6-way image classification set "Simple_Shapes_recognition" from GitHub (DenooVa/Simple_Shapes_recognition); label vocabulary: lines, circles, inf, pentagon, squares, triangles.

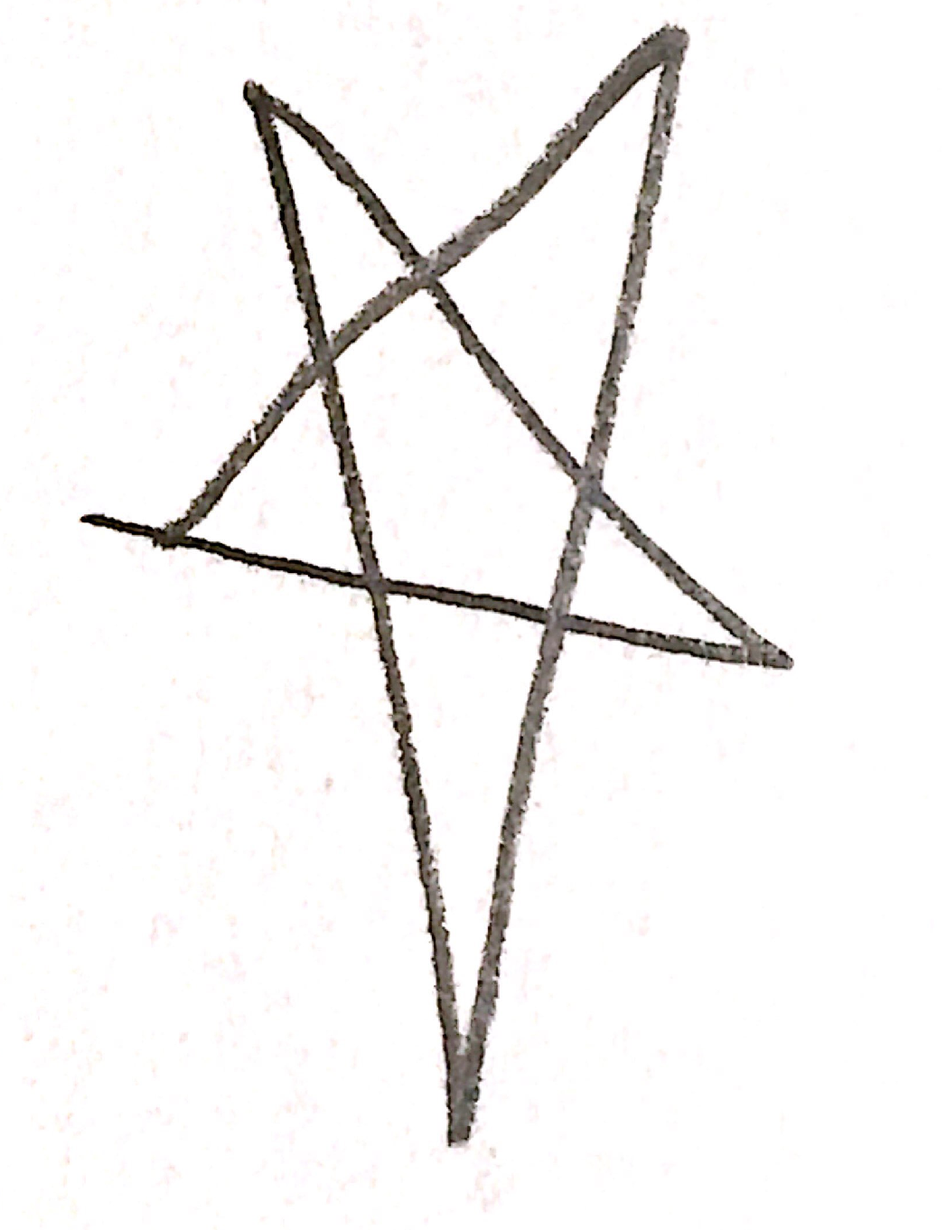
Label: pentagon

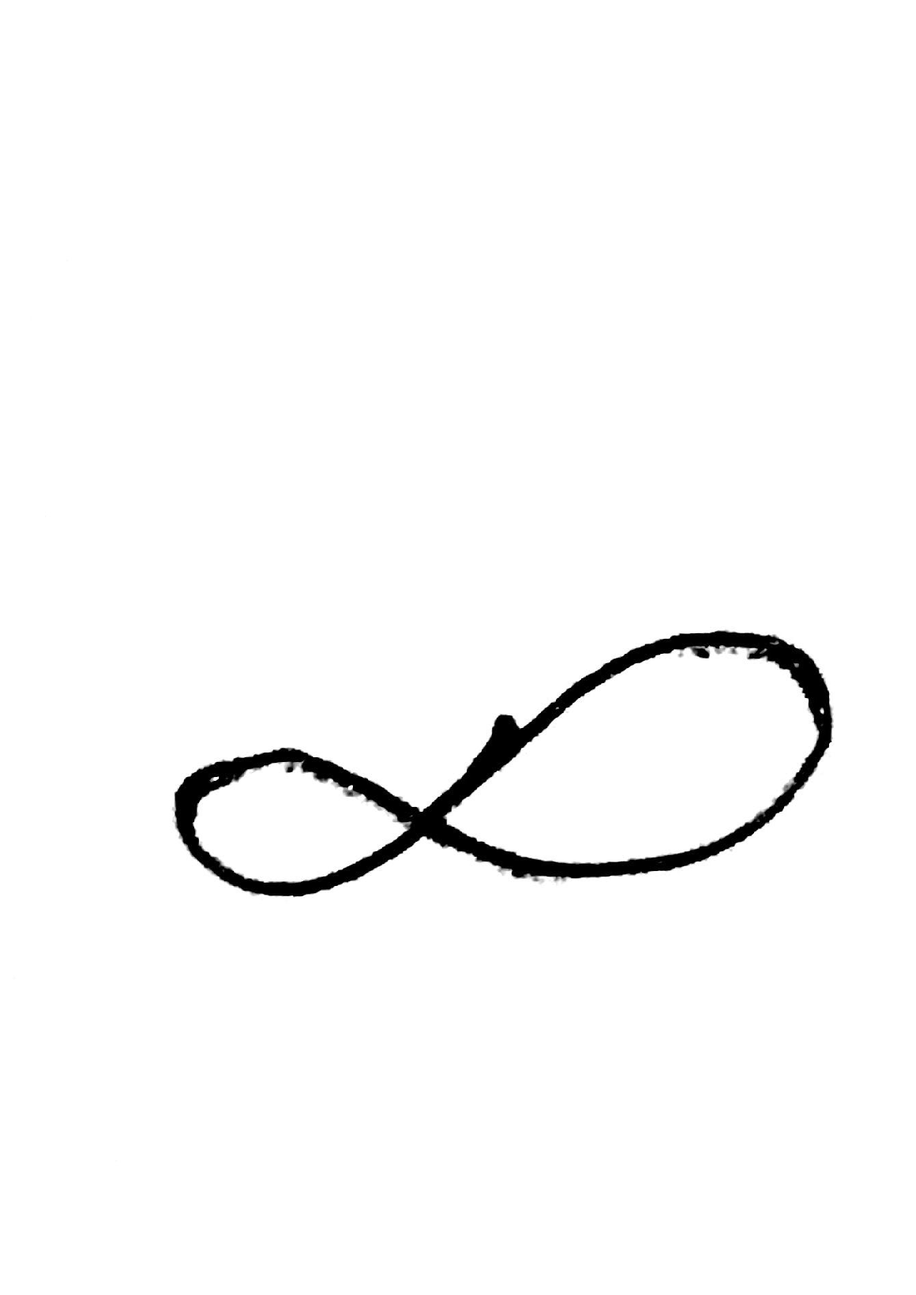
Label: inf

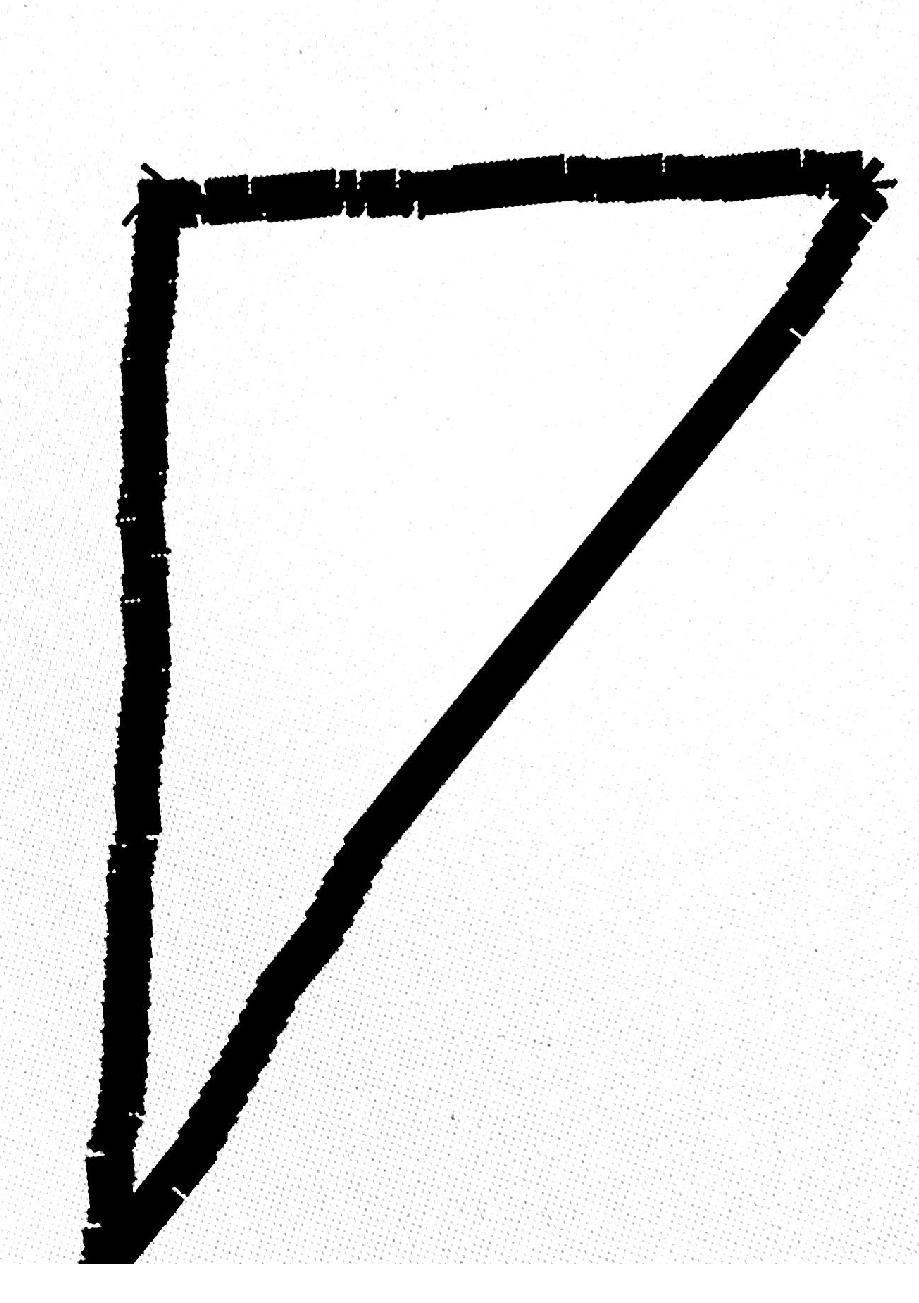
Label: triangles

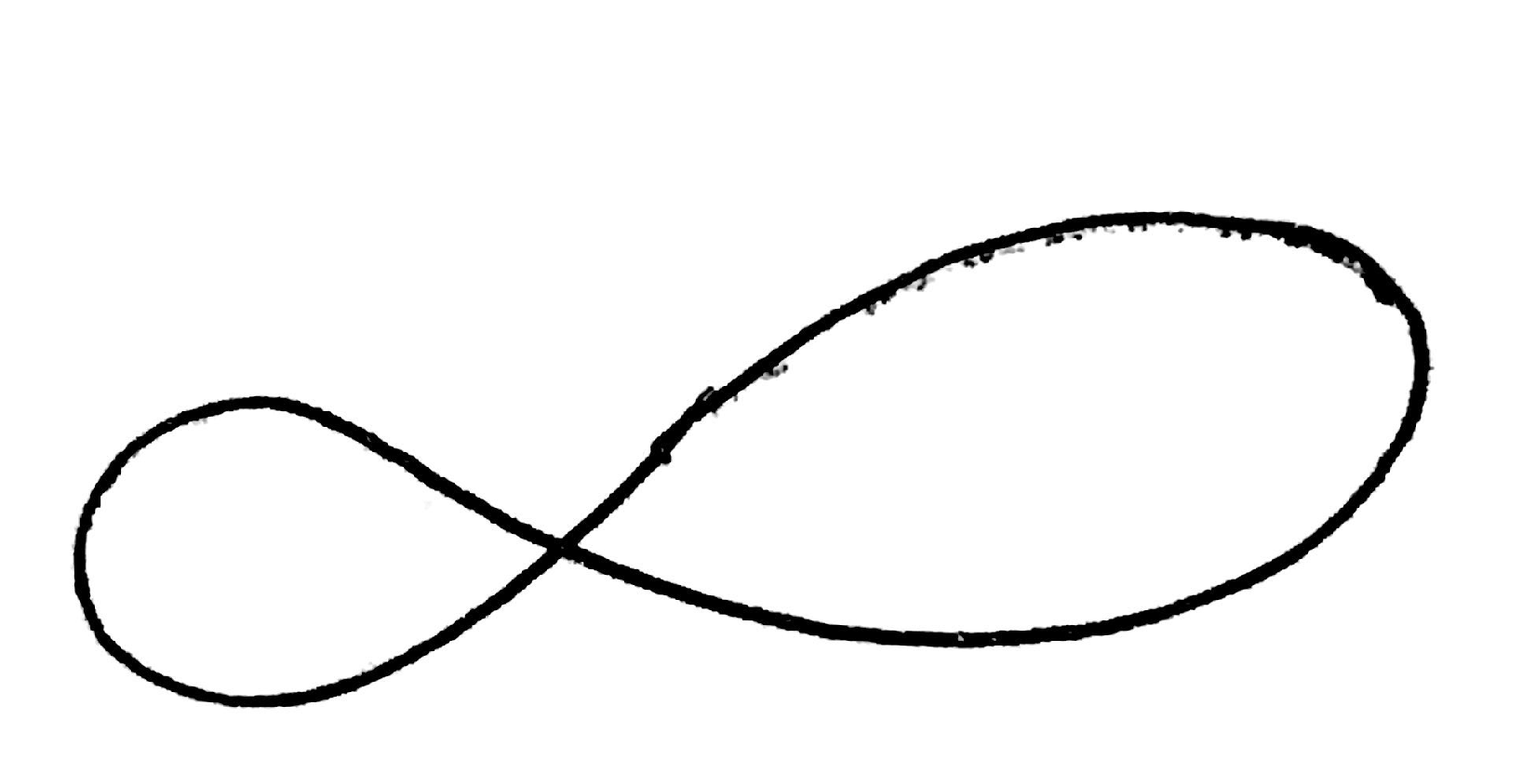
Label: inf

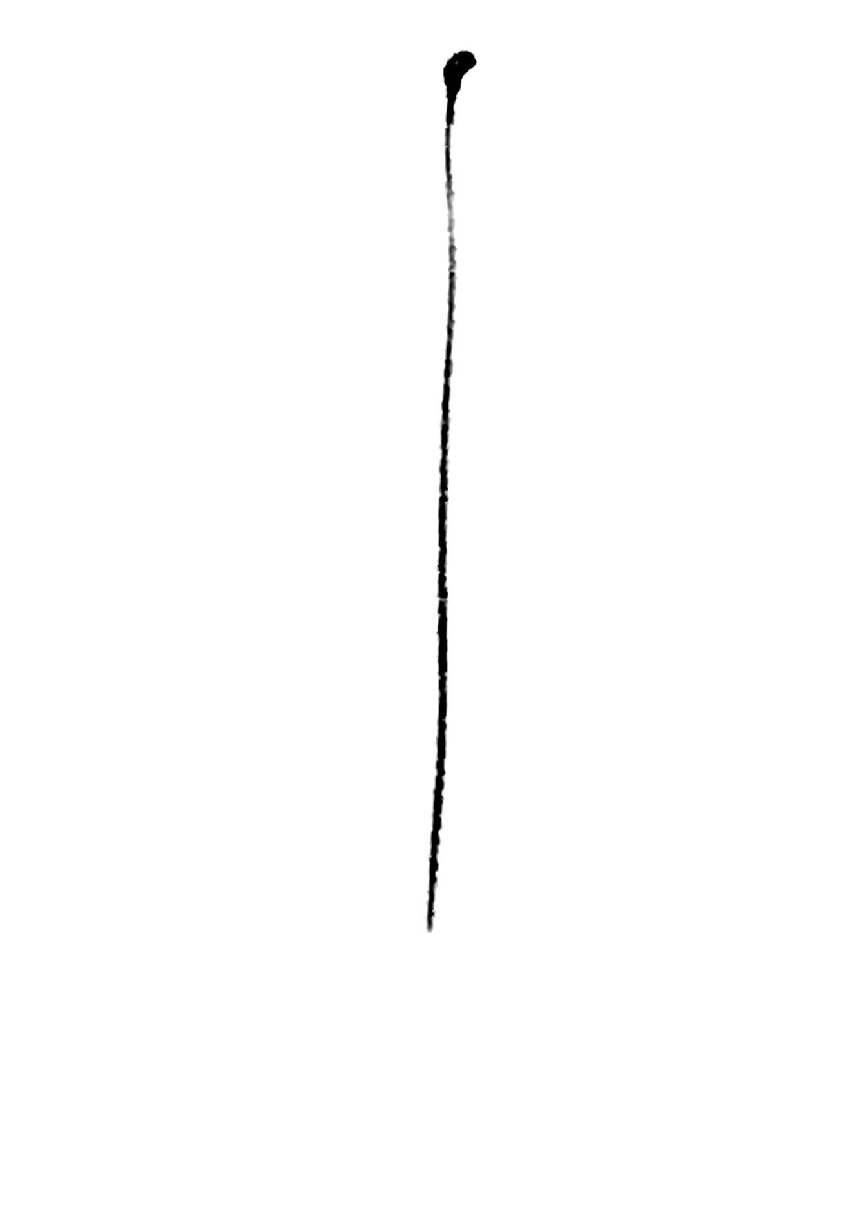
Label: lines

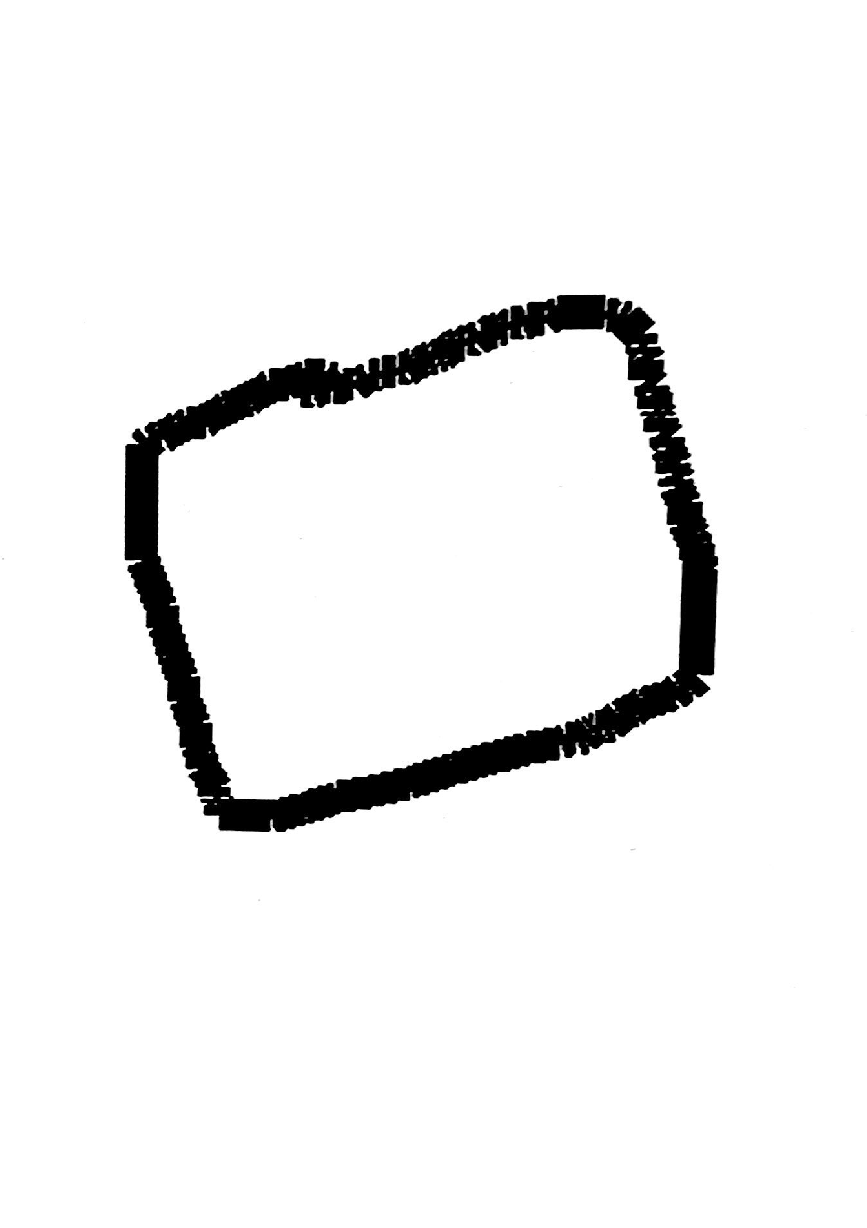
Label: squares
